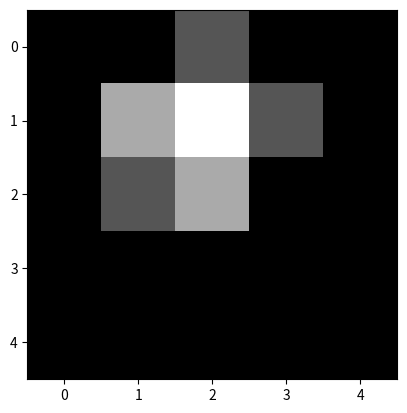

The matplotlib source for this figure:
# App preocess & visualize image 
# 10 x 10 pixels resolution

image_data = [
    [0, 0, 0, 0, 0, 0, 0, 0, 0, 0, ],
    [0, 0, 0, 0, 1, 0, 0, 0, 0, 0, ],
    [0, 0, 0, 0, 1, 0, 0, 0, 0, 0, ],
    [0, 0, 1, 1, 1, 1, 1, 0, 0, 0, ],
    [0, 0, 0, 1, 1, 0, 0, 0, 0, 0, ],
    [0, 0, 0, 0, 1, 0, 0, 0, 0, 0, ],
    [0, 0, 0, 0, 0, 0, 0, 0, 0, 0, ],
    [0, 0, 0, 0, 0, 0, 0, 0, 0, 0, ],
    [0, 0, 0, 0, 0, 0, 0, 0, 0, 0, ],

]

from matplotlib import pyplot 
from random import randint
# blur
#for ri in range(8):
    #for ci in range(8):
        #print(image_data[ri][ci])
        #pixel = (image_data[ri][ci] + image_data[ri][ci+1] + image_data[ri+1][ci] + image_data[ri+1][ci+1]) / 4
        #image_data[ri][ci] = pixel

# add noise 
#for ri in range(9):
       #for ci in range(9):
           #if randint(1,100) == 1:
               #image_data[ri][ci] = 0.5

# scale
image_data_small = [
    [0, 0, 0, 0, 0,],
    [0, 0, 0, 0, 0,],
    [0, 0, 0, 0, 0,],
    [0, 0, 0, 0, 0,],
    [0, 0, 0, 0, 0,],
]
for ri in range(4):
    for ci in range(4):
        pixel = (image_data[ri*2][ci*2] + image_data[ri*2][ci*2+1] + image_data[ri*2+1][ci*2] + image_data[ri*2+1][ci*2+1]) / 4
        image_data_small[ri][ci] = pixel

pyplot.imshow(image_data_small, cmap='gray')
pyplot.show()